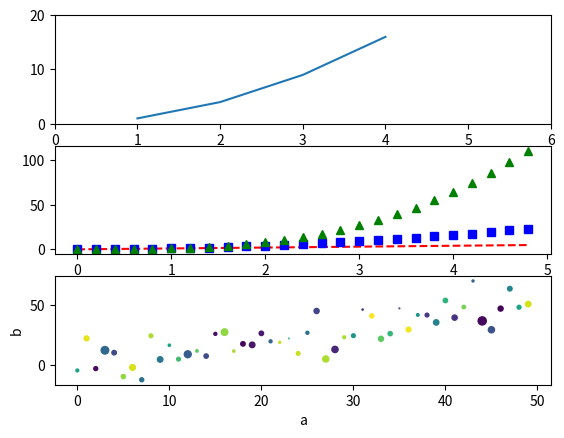

Here is the Python script that generated this plot:
import matplotlib.pyplot as plt
import numpy as np

plt.subplot(3, 1, 1)
line, = plt.plot([1, 2, 3, 4], [1, 4, 9, 16], '-')
# line.set_antialiased(False)  # 关闭抗锯齿
plt.axis([0, 6, 0, 20])

t = np.arange(0., 5., 0.2)
plt.subplot(3, 1, 2)
plt.plot(t, t, 'r--', t, t ** 2, 'bs', t, t ** 3, 'g^')

data = {
    'a': np.arange(50),
    'c': np.random.randint(0, 50, 50),
    'd': np.random.randn(50)  # 返回正态分布一个随机值
}

data['b'] = data['a'] + 10 * np.random.randn(50)
data['d'] = np.abs(data['d']) * 10

plt.subplot(3, 1, 3)
plt.scatter('a', 'b', c='c', s='d', data=data)
plt.xlabel('a')
plt.ylabel('b')
plt.show()
